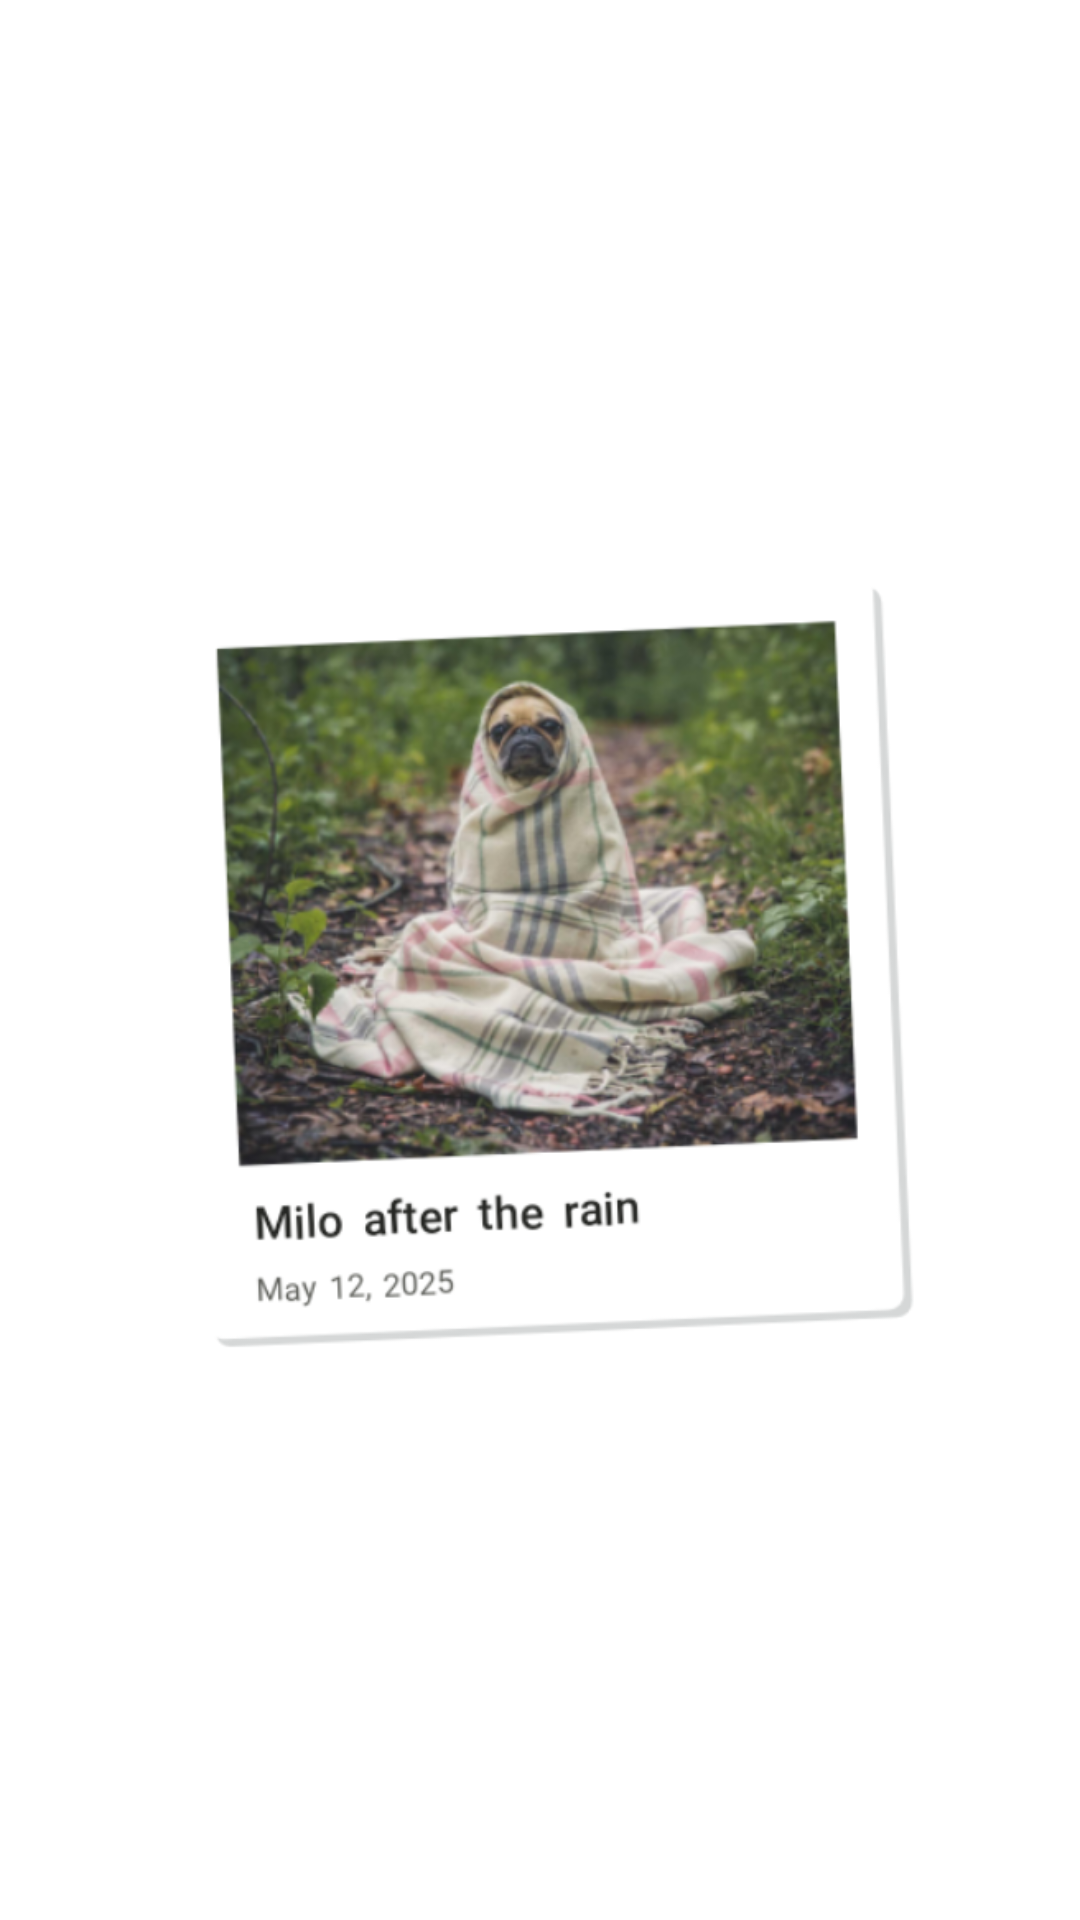

Here is an Android app screen rendered from its layout file. Give the layout XML and the strings, colors and styles it references.
<!-- AndroidManifest.xml: fallback theme Theme.MaterialComponents.DayNight.NoActionBar -->
<!-- res/layout/fixed_memory_widget_preview.xml -->
<?xml version="1.0" encoding="utf-8"?>
<ImageView xmlns:android="http://schemas.android.com/apk/res/android"
    android:layout_width="match_parent"
    android:layout_height="match_parent"
    android:contentDescription="@string/widget_description_fixed_memory"
    android:scaleType="fitCenter"
    android:src="@drawable/fixed_memory_widget_preview" />
<!-- resources referenced by this layout -->
<resources>
  <!-- drawable fixed_memory_widget_preview: png bitmap (drawable-nodpi, 247350 bytes) -->
  <string name="widget_description_fixed_memory">Keep one journal entry on your home screen</string>
</resources>
